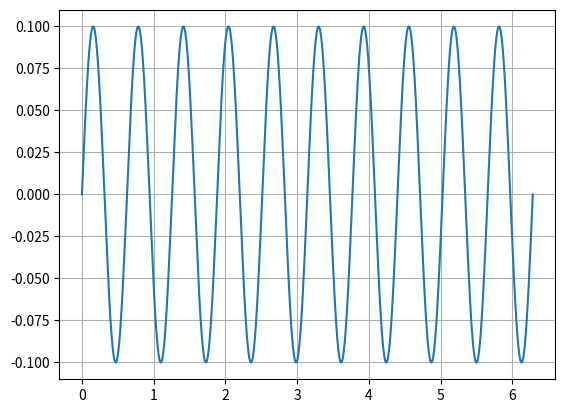

This figure's Python source:
import numpy as np
import scipy.integrate as integrate
from scipy.optimize import curve_fit
import matplotlib.pyplot as plt

m = 1 # kg, keep it SI
k = 100 # N/m, also keeping it SI

omega_guess = np.sqrt(k/m)
p0 = [1.0, omega_guess, 0.0]

solve_array = np.array(np.linspace(0,2*np.pi,1000))
#print(solve_array)

def ivp(Y, t):
    return [Y[1], -k/m * Y[0]]

def fitfunction(t, amplitude, omega,phi):
    return amplitude * np.cos(omega * t + phi)

displacement_solution = integrate.odeint(ivp, [0,1], solve_array)[:,[0]]
displacement_solution = np.array(displacement_solution).reshape(-1)
#print(displacement_solution)

params = curve_fit(fitfunction, solve_array, displacement_solution, p0 = p0)[0]

amplitude = params[0]
omega = params[1]
frequency = omega / (2*np.pi)
phi = params[2]

print("Numerical frequeny: ", frequency, "Hz")
print("Analytical frequency:", np.sqrt(k/m)/(2*np.pi), "Hz")

plt.plot(solve_array, fitfunction(solve_array, amplitude, omega, phi))
plt.grid()
plt.show()
